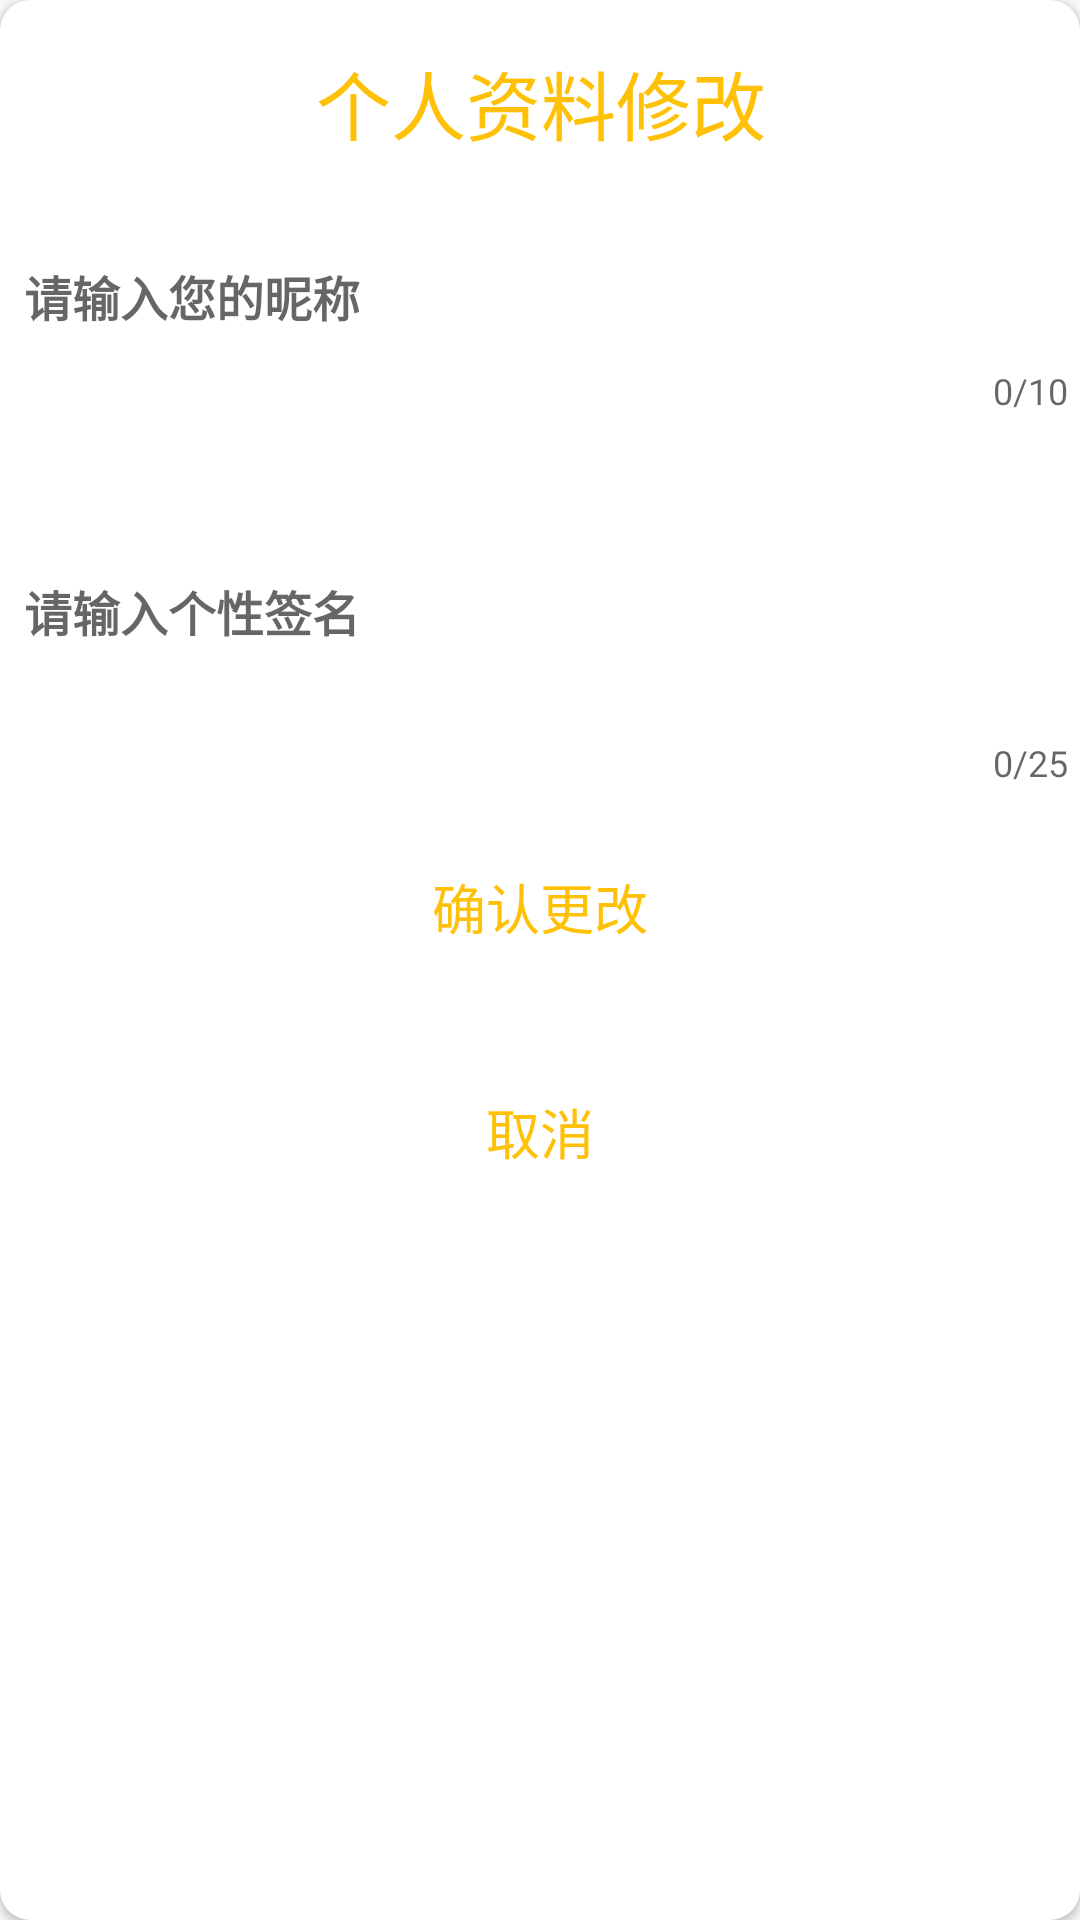

Here is an Android app screen rendered from its layout file. Give the layout XML and the strings, colors and styles it references.
<!-- AndroidManifest.xml: application theme Theme.MyPlanet -->
<!-- res/layout/dialog_completeinformation.xml -->
<?xml version="1.0" encoding="utf-8"?>
<androidx.cardview.widget.CardView xmlns:android="http://schemas.android.com/apk/res/android"
    xmlns:app="http://schemas.android.com/apk/res-auto"
    xmlns:tools="http://schemas.android.com/tools"
    android:layout_width="320dp"
    android:layout_height="420dp"
    android:background="@drawable/general_background"
    app:cardCornerRadius="10dp">

    <androidx.constraintlayout.widget.ConstraintLayout
        android:layout_width="match_parent"
        android:layout_height="match_parent">

        <TextView
            android:id="@+id/textView2"
            style="@style/style_text"
            android:layout_width="wrap_content"
            android:layout_height="wrap_content"
            android:layout_marginTop="16dp"
            android:text="个人资料修改"
            android:textSize="25sp"
            app:layout_constraintEnd_toEndOf="parent"
            app:layout_constraintHorizontal_bias="0.502"
            app:layout_constraintStart_toStartOf="parent"
            app:layout_constraintTop_toTopOf="parent"
            tools:ignore="HardcodedText"/>

        <com.google.android.material.textfield.TextInputLayout
            android:id="@+id/textInputLayout5"
            android:layout_width="match_parent"
            android:layout_height="wrap_content"
            android:layout_marginTop="16dp"
            android:hint=" 请输入您的昵称"
            android:theme="@style/style_edittext"
            app:counterEnabled="true"
            app:counterMaxLength="10"
            app:layout_constraintEnd_toEndOf="parent"
            app:layout_constraintHorizontal_bias="0.0"
            app:layout_constraintStart_toStartOf="parent"
            app:layout_constraintTop_toBottomOf="@+id/textView2"
            tools:ignore="HardcodedText">

            <com.google.android.material.textfield.TextInputEditText
                android:id="@+id/dialog_tie_complete_name"
                android:layout_width="match_parent"
                android:layout_height="wrap_content"
                android:drawablePadding="8dp"
                android:imeOptions="actionNext"
                android:maxLines="1"
                android:textColor="@color/black"
                android:textSize="16sp" />

        </com.google.android.material.textfield.TextInputLayout>

        <com.google.android.material.textfield.TextInputLayout
            android:id="@+id/textInputLayout6"
            android:layout_width="match_parent"
            android:layout_height="wrap_content"
            android:layout_marginTop="16dp"
            android:hint=" 请输入个性签名"
            android:theme="@style/style_edittext"
            app:counterEnabled="true"
            app:counterMaxLength="25"
            app:layout_constraintEnd_toEndOf="parent"
            app:layout_constraintHorizontal_bias="0.0"
            app:layout_constraintStart_toStartOf="parent"
            app:layout_constraintTop_toBottomOf="@+id/textInputLayout5"
            tools:ignore="HardcodedText">

            <com.google.android.material.textfield.TextInputEditText
                android:id="@+id/dialog_tie_complete_signature"
                android:layout_width="match_parent"
                android:layout_height="wrap_content"
                android:drawablePadding="8dp"
                android:imeOptions="actionNext"
                android:lines="3"
                android:maxLines="3"
                android:textColor="@color/black"
                android:textSize="16sp" />

        </com.google.android.material.textfield.TextInputLayout>

        <Button
            android:id="@+id/dialog_et_complete_confirm"
            android:layout_width="wrap_content"
            android:layout_height="wrap_content"
            android:layout_marginTop="16dp"
            style="@style/style_button"
            android:text="确认更改"
            app:layout_constraintEnd_toEndOf="parent"
            app:layout_constraintStart_toStartOf="parent"
            app:layout_constraintTop_toBottomOf="@+id/textInputLayout6"
            tools:ignore="HardcodedText"/>

        <Button
            android:id="@+id/dialog_btn_complete_cancel"
            style="@style/style_button"
            android:layout_width="wrap_content"
            android:layout_height="wrap_content"
            android:layout_marginTop="8dp"
            android:text="取消"
            app:layout_constraintBottom_toBottomOf="parent"
            app:layout_constraintEnd_toEndOf="parent"
            app:layout_constraintStart_toStartOf="parent"
            app:layout_constraintTop_toBottomOf="@+id/dialog_et_complete_confirm"
            app:layout_constraintVertical_bias="0.074"
            tools:ignore="HardcodedText"/>


    </androidx.constraintlayout.widget.ConstraintLayout>
</androidx.cardview.widget.CardView>
<!-- resources referenced by this layout -->
<resources>
  <!-- drawable general_background (drawable) -->
  <?xml version="1.0" encoding="utf-8"?>
  <layer-list xmlns:android="http://schemas.android.com/apk/res/android">
      <item>
          <shape>
              <stroke android:width="1.0dp" android:color="#FFC107" />
              <solid android:color="#ffffff" />
              <corners android:radius="10dp" />
          </shape>
      </item>
  </layer-list>
  <style name="style_button" parent="@android:style/TextAppearance.Medium">
          <item name="android:textColor">#FFC107</item>
          <item name="android:typeface">monospace</item>
          <item name="android:background">@drawable/selector_btn</item>
      </style>
  <style name="style_edittext">
          <item name="android:textColor">#FFC107</item>
          <item name="hintTextColor">#606060</item>
          <item name="android:textSize">18sp</item>
          
          <item name="colorControlNormal">#606060</item>
          
          <item name="colorControlActivated">#FFC107</item>
      </style>
  <style name="style_text" parent="@android:style/TextAppearance.Medium">
          <item name="android:textColor">#FFC107</item>
          <item name="android:textSize">18sp</item>
          <item name="android:typeface">monospace</item>
      </style>
  <style name="Theme.MyPlanet" parent="Theme.MaterialComponents.DayNight.NoActionBar.Bridge">
          
          <item name="colorPrimary">@color/purple_500</item>
          <item name="colorPrimaryVariant">@color/purple_700</item>
          <item name="colorOnPrimary">@color/white</item>
          
          <item name="colorSecondary">@color/teal_200</item>
          <item name="colorSecondaryVariant">@color/teal_700</item>
          <item name="colorOnSecondary">@color/black</item>
          
          <item name="android:statusBarColor" tools:targetApi="l">?attr/colorPrimaryVariant</item>
          
          <item name="android:windowFullscreen">true</item>
      </style>
  <!-- not gathered from this repository: default colours our renderer supplied (Android Studio template values) -->
  <color name="purple_500">#FF6200EE</color>
  <color name="purple_700">#FF3700B3</color>
  <color name="teal_200">#FF03DAC5</color>
  <color name="teal_700">#FF018786</color>
  <color name="black">#FF000000</color>
  <color name="white">#FFFFFFFF</color>
</resources>
